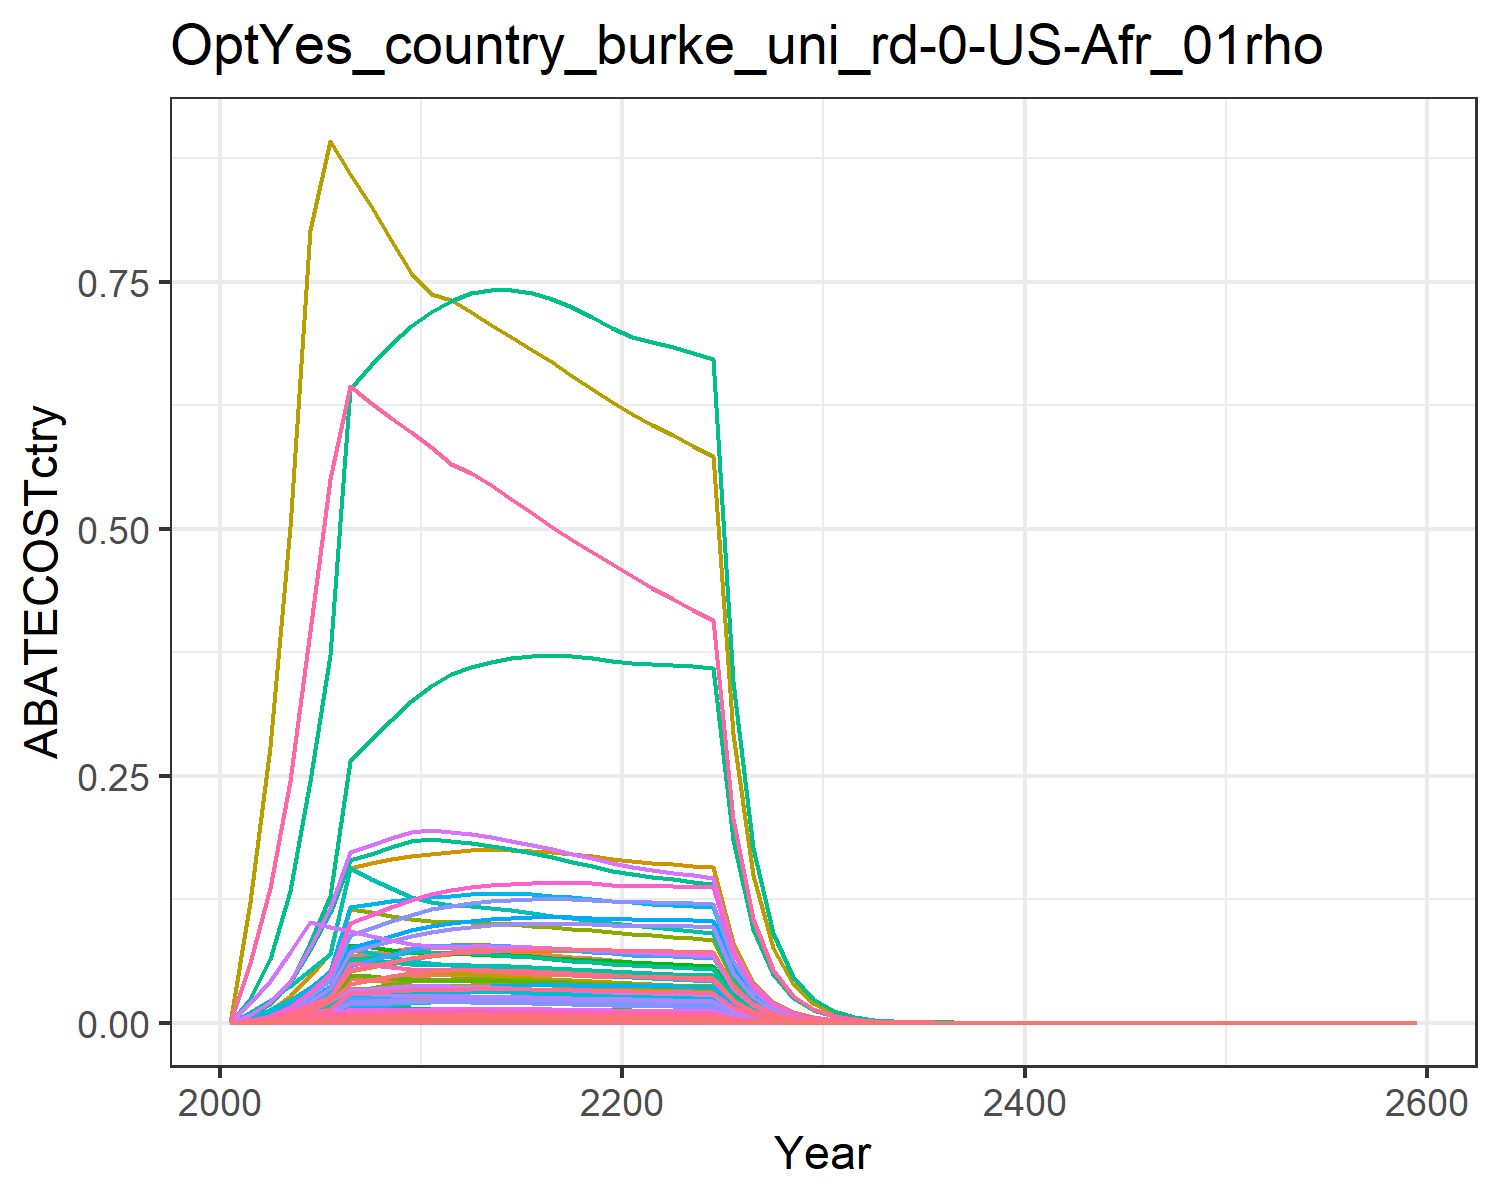

The table this chart was drawn from, first rows:
0.0, 0.0, 0.0, 0.0, 0.0, 0.0, 0.0, 0.0, 0.0, 0.0, 0.0, 0.0, 0.0, 0.0, 0.0, 0.0, 0.0, 0.0, 0.0, 0.0, 0.0, 0.0, 0.0, 0.0
0.0001444, 0.0002526, 0.0001378, 0.003085, 0.001444, 0.0001051, 0.003676, 0.0005774, 0.0006407, 1.0179076893172096e-5, 0.0006846, 3.241133458351287e-5, 4.563059951564813e-5, 0.001312, 0.0005499, 0.0003156, 1.8963792423997545e-5, 0.0001708, 0.0006665, 5.024223154378363e-6, 0.0001317, 0.00512, 8.340803367348177e-6, 6.962616435372315e-5
0.0004071, 0.0007426, 0.0003153, 0.008083, 0.003712, 0.0002405, 0.008026, 0.001304, 0.001466, 2.992015845237155e-5, 0.001547, 9.526917583676214e-5, 0.0001341, 0.003701, 0.001258, 0.0008271, 4.874352611398472e-5, 0.0003907, 0.001525, 1.291399668655011e-5, 0.0003385, 0.01316, 2.1438758538269482e-5, 0.0001963
0.0008962, 0.001701, 0.0005738, 0.01658, 0.007498, 0.0004375, 0.01409, 0.002361, 0.002667, 6.853758623229675e-5, 0.002799, 0.0002182, 0.0003072, 0.008148, 0.002289, 0.001697, 9.847663965979743e-5, 0.0007109, 0.002775, 2.6090172370692517e-5, 0.0006839, 0.02659, 4.331276515346011e-5, 0.0004322
0.001732, 0.003421, 0.0008515, 0.03008, 0.01335, 0.0006493, 0.02218, 0.003853, 0.003958, 0.0001378, 0.004569, 0.0004389, 0.0006179, 0.01574, 0.003397, 0.003078, 0.0001754, 0.001055, 0.004118, 4.645884067918395e-5, 0.001218, 0.04735, 7.712715834334296e-5, 0.0008353
0.00277, 0.005601, 0.0008451, 0.04549, 0.01997, 0.0006444, 0.0298, 0.005376, 0.003928, 0.0002257, 0.006375, 0.0007187, 0.001012, 0.02518, 0.003372, 0.004655, 0.0002623, 0.001047, 0.004087, 6.94922825492104e-5, 0.001821, 0.07082, 0.0001154, 0.001336
0.005717, 0.0102, 0.0008331, 0.06753, 0.04428, 0.0006352, 0.04608, 0.01256, 0.003872, 0.0004109, 0.01489, 0.001308, 0.001842, 0.05197, 0.003324, 0.006909, 0.0005815, 0.001032, 0.004028, 0.0001541, 0.004038, 0.157, 0.0002558, 0.002757
0.006174, 0.01116, 0.0008172, 0.07027, 0.04554, 0.0006231, 0.04327, 0.01218, 0.003798, 0.0004496, 0.01445, 0.001432, 0.002015, 0.05613, 0.00326, 0.00719, 0.0005981, 0.001012, 0.003952, 0.0001585, 0.004153, 0.1615, 0.000263, 0.002978
0.006618, 0.01212, 0.0007983, 0.07299, 0.04659, 0.0006087, 0.04071, 0.01181, 0.00371, 0.0004883, 0.014, 0.001555, 0.002189, 0.06017, 0.003185, 0.007468, 0.0006119, 0.0009891, 0.00386, 0.0001621, 0.004249, 0.1652, 0.0002691, 0.003192
0.007039, 0.01307, 0.0007772, 0.07564, 0.04743, 0.0005927, 0.03835, 0.01142, 0.003613, 0.0005266, 0.01355, 0.001677, 0.002361, 0.064, 0.003101, 0.00774, 0.0006229, 0.000963, 0.003758, 0.000165, 0.004326, 0.1682, 0.000274, 0.003395
0.007371, 0.01362, 0.0007672, 0.07649, 0.04812, 0.000585, 0.03675, 0.0112, 0.003566, 0.0005489, 0.01328, 0.001748, 0.002461, 0.06702, 0.003061, 0.007827, 0.000632, 0.0009506, 0.00371, 0.0001674, 0.004389, 0.1706, 0.000278, 0.003555
0.00762, 0.01375, 0.0007675, 0.07537, 0.0486, 0.0005853, 0.03576, 0.01111, 0.003568, 0.000554, 0.01318, 0.001764, 0.002483, 0.06928, 0.003062, 0.007712, 0.0006383, 0.000951, 0.003712, 0.0001691, 0.004433, 0.1723, 0.0002808, 0.003675
0.00777, 0.01377, 0.0007695, 0.07471, 0.04923, 0.0005868, 0.03507, 0.01109, 0.003577, 0.0005549, 0.01315, 0.001767, 0.002487, 0.07065, 0.00307, 0.007644, 0.0006466, 0.0009534, 0.003721, 0.0001713, 0.00449, 0.1746, 0.0002844, 0.003748
0.007889, 0.01372, 0.0007671, 0.07354, 0.04945, 0.0005849, 0.03424, 0.011, 0.003566, 0.000553, 0.01304, 0.001761, 0.002479, 0.07173, 0.00306, 0.007524, 0.0006495, 0.0009504, 0.00371, 0.0001721, 0.00451, 0.1754, 0.0002857, 0.003805
0.007974, 0.01361, 0.0007617, 0.07208, 0.04939, 0.0005809, 0.03335, 0.01086, 0.003541, 0.0005485, 0.01288, 0.001747, 0.002459, 0.07249, 0.003039, 0.007375, 0.0006486, 0.0009438, 0.003684, 0.0001719, 0.004504, 0.1751, 0.0002853, 0.003846
0.008022, 0.01345, 0.0007543, 0.07044, 0.04912, 0.0005752, 0.03245, 0.01071, 0.003506, 0.0005419, 0.0127, 0.001726, 0.002429, 0.07294, 0.003009, 0.007208, 0.000645, 0.0009346, 0.003648, 0.0001709, 0.004479, 0.1742, 0.0002837, 0.003869
0.008037, 0.01324, 0.0007454, 0.0687, 0.04868, 0.0005684, 0.03158, 0.01054, 0.003465, 0.0005334, 0.01249, 0.001698, 0.002391, 0.07307, 0.002974, 0.00703, 0.0006393, 0.0009235, 0.003604, 0.0001694, 0.004439, 0.1726, 0.0002812, 0.003876
0.008021, 0.01299, 0.0007352, 0.0669, 0.04811, 0.0005607, 0.03073, 0.01036, 0.003417, 0.0005232, 0.01228, 0.001666, 0.002345, 0.07292, 0.002933, 0.006845, 0.0006318, 0.000911, 0.003555, 0.0001674, 0.004387, 0.1706, 0.0002779, 0.003868
0.007976, 0.0127, 0.0007242, 0.06507, 0.04743, 0.0005522, 0.02991, 0.01018, 0.003366, 0.0005117, 0.01207, 0.001629, 0.002294, 0.07252, 0.002889, 0.006658, 0.0006229, 0.0008973, 0.003502, 0.000165, 0.004326, 0.1682, 0.000274, 0.003847
0.007907, 0.01239, 0.0007125, 0.06322, 0.04667, 0.0005433, 0.02913, 0.00999, 0.003312, 0.0004992, 0.01185, 0.001589, 0.002238, 0.07189, 0.002843, 0.006468, 0.0006129, 0.0008828, 0.003446, 0.0001624, 0.004256, 0.1655, 0.0002696, 0.003814
0.007859, 0.01213, 0.0007016, 0.0617, 0.04605, 0.000535, 0.02839, 0.00981, 0.003261, 0.0004887, 0.01163, 0.001556, 0.002191, 0.07145, 0.002799, 0.006313, 0.0006048, 0.0008693, 0.003393, 0.0001602, 0.0042, 0.1633, 0.000266, 0.003791
0.007842, 0.01193, 0.0006918, 0.06055, 0.04563, 0.0005275, 0.02769, 0.009638, 0.003216, 0.0004807, 0.01143, 0.001531, 0.002155, 0.0713, 0.00276, 0.006195, 0.0005992, 0.0008571, 0.003345, 0.0001588, 0.004161, 0.1618, 0.0002636, 0.003782
0.007821, 0.01182, 0.0006821, 0.05949, 0.04521, 0.0005201, 0.02703, 0.009469, 0.00317, 0.0004763, 0.01123, 0.001516, 0.002135, 0.07111, 0.002721, 0.006087, 0.0005938, 0.0008451, 0.003298, 0.0001573, 0.004123, 0.1603, 0.0002612, 0.003772
0.007792, 0.01172, 0.0006723, 0.05847, 0.04479, 0.0005126, 0.02639, 0.009303, 0.003125, 0.0004722, 0.01103, 0.001504, 0.002117, 0.07084, 0.002682, 0.005983, 0.0005882, 0.0008329, 0.003251, 0.0001558, 0.004084, 0.1588, 0.0002587, 0.003758
0.007754, 0.01162, 0.0006624, 0.05748, 0.04434, 0.0005051, 0.02579, 0.00914, 0.003079, 0.0004681, 0.01084, 0.001491, 0.002098, 0.07049, 0.002643, 0.005881, 0.0005823, 0.0008207, 0.003203, 0.0001543, 0.004044, 0.1572, 0.0002561, 0.00374
0.003998, 0.005972, 0.0003385, 0.02931, 0.02276, 0.0002581, 0.01308, 0.004659, 0.001574, 0.0002406, 0.005525, 0.0007662, 0.001079, 0.03635, 0.001351, 0.002999, 0.0002989, 0.0004194, 0.001637, 7.919104709141433e-5, 0.002076, 0.0807, 0.0001315, 0.001928
0.002059, 0.003067, 0.0001729, 0.01495, 0.01167, 0.0001318, 0.006635, 0.002374, 0.0008037, 0.0001236, 0.002815, 0.0003935, 0.000554, 0.01872, 0.0006898, 0.001529, 0.0001533, 0.0002142, 0.0008361, 4.061729619478692e-5, 0.001065, 0.04139, 6.74295051124125e-5, 0.000993
0.001059, 0.001573, 8.824759618835122e-5, 0.007616, 0.005981, 6.729248041539225e-5, 0.003366, 0.001209, 0.0004102, 6.338242762863416e-5, 0.001434, 0.0002018, 0.0002841, 0.009624, 0.0003521, 0.0007793, 7.85506850502931e-5, 0.0001093, 0.0004267, 2.0811036199834747e-5, 0.0005455, 0.02121, 3.454877609532917e-5, 0.0005105
0.0005434, 0.0008059, 4.50085559978544e-5, 0.003878, 0.003061, 3.4320905087843055e-5, 0.001707, 0.0006158, 0.0002092, 3.247039146302635e-5, 0.0007302, 0.0001034, 0.0001456, 0.00494, 0.0001796, 0.0003968, 4.0205147001648456e-5, 5.576502761144371e-5, 0.0002177, 1.0651858340067544e-5, 0.0002792, 0.01086, 1.7683341918029073e-5, 0.0002621
0.0002786, 0.0004124, 2.294072978151366e-5, 0.001974, 0.001565, 1.749326526971268e-5, 0.0008659, 0.0003134, 0.0001066, 1.6615618516897495e-5, 0.0003716, 5.2906012668438894e-5, 7.448422309864936e-5, 0.002533, 9.152336468286611e-5, 0.000202, 2.0558848937322575e-5, 2.842327200529968e-5, 0.0001109, 5.4468137252732696e-6, 0.0001428, 0.005551, 9.042353586839959e-6, 0.0001344
0.0001424, 0.0002104, 1.1664243208237702e-5, 0.001002, 0.0007981, 8.894472955109426e-6, 0.0004382, 0.0001591, 5.421641908589055e-5, 8.478678941628088e-6, 0.0001887, 2.6997074772824064e-5, 3.800808337214804e-5, 0.001295, 4.653517107190934e-5, 0.0001026, 1.0481829712685146e-5, 1.4451848768598088e-5, 5.640585888846156e-5, 2.7770316382540587e-6, 7.278889770988174e-5, 0.00283, 4.610200249444883e-6, 6.867356441885814e-5
7.254279189346688e-5, 0.000107, 5.914352482913918e-6, 0.0005078, 0.0004056, 4.5099409594881026e-6, 0.0002212, 8.052185048682452e-5, 2.749042583481801e-5, 4.313311821413588e-6, 9.548119639462809e-5, 1.3734073735176521e-5, 1.933564373023414e-5, 0.0006595, 2.359565036997831e-5, 5.1960883202410746e-5, 5.326665550888922e-6, 7.3278073957588824e-6, 2.860058090457696e-5, 1.4112344091332456e-6, 3.6989926811077836e-5, 0.001438, 2.3428156652553332e-6, 3.498868863668901e-5
3.690380264191208e-5, 5.438296650065708e-5, 2.99577395720873e-6, 0.000257, 0.0002058, 2.2844028512022075e-6, 0.0001116, 4.071477566818615e-5, 1.392461846439539e-5, 2.1912666421849225e-6, 4.827876493441248e-5, 6.977241359595802e-6, 9.82297428646104e-6, 0.0003355, 1.1951812998294101e-5, 2.630005575635858e-5, 2.7033459342406382e-6, 3.7117257760802783e-6, 1.4486940993540377e-5, 7.162181979970916e-7, 1.8772826507926416e-5, 0.0007299, 1.1890067327929658e-6, 1.7799365401374472e-5
1.8751728713041414e-5, 2.7599256229750296e-5, 1.5163514174079269e-6, 0.00013, 0.0001044, 1.1562813319128624e-6, 5.626066755295892e-5, 2.0574276100813358e-5, 7.048133553114863e-6, 1.1120638210244656e-6, 2.4396564226756064e-5, 3.5409372539096263e-6, 4.9851415197626484e-6, 0.0001705, 6.049571442781262e-6, 1.3303439829591775e-5, 1.3706853253016673e-6, 1.8787400925378692e-6, 7.332760689971304e-6, 3.631461890519671e-7, 9.518440641625404e-6, 0.0003701, 6.028655303347228e-7, 9.044294825374023e-6
9.519231344406442e-6, 1.3994992896831189e-5, 7.671134942556298e-7, 6.573727342290462e-5, 5.2881004062334796e-5, 5.849561009956905e-7, 2.8362694431402756e-5, 1.0392394197930464e-5, 3.5656103828178653e-6, 5.639037931494705e-7, 1.2323092743445516e-5, 1.7955335935166429e-6, 2.527858706698478e-6, 8.654703247763316e-5, 3.0604435323797824e-6, 6.726190438210587e-6, 6.944808465067207e-7, 9.504438487276849e-7, 3.70960162060571e-6, 1.8399414374921882e-7, 4.8226785478754134e-6, 0.0001875, 3.054519925967957e-7, 4.591295880356695e-6
4.82856450672035e-6, 7.091669602677787e-6, 3.8791537935736385e-7, 3.322445994766576e-5, 2.6777443794966492e-5, 2.958016897425767e-7, 1.429676180364268e-5, 5.24775668193451e-6, 1.8030644939097246e-6, 2.857464393296176e-7, 6.2226846917905555e-6, 9.098490509853657e-7, 1.2809394675875137e-6, 4.390038586771318e-5, 1.5476107808752463e-6, 3.3995027961843603e-6, 3.5166544515859556e-7, 4.8062221418075e-7, 1.8758782509989654e-6, 9.316942690876284e-8, 2.442067923004993e-6, 9.49468356744771e-5, 1.5467224400996162e-7, 2.3289031987617945e-6
2.4475789124219984e-6, 3.591426330849422e-6, 1.9609361666073326e-7, 1.6786996573695235e-5, 1.3552705110938433e-5, 1.4952957846649725e-7, 7.206025942044196e-6, 2.6492801957937334e-6, 9.114602217345695e-7, 1.4471025070984022e-7, 3.141463356214976e-6, 4.6077384055982347e-7, 6.487047465354201e-7, 2.2252919795822562e-5, 7.823267943326197e-7, 1.7176333906316387e-6, 1.7798629743878812e-7, 2.4295749341602824e-7, 9.482680250084158e-7, 4.7155276579721594e-8, 1.2359890165315156e-6, 4.805486569090668e-5, 7.828332412775573e-8, 1.1805111747866383e-6
1.2399205547913566e-6, 1.8178578763264224e-6, 9.909706357603573e-8, 8.47961342427925e-6, 6.856450882803394e-6, 7.556565275364988e-8, 3.6318908719743856e-6, 1.3372009279567936e-6, 4.606117887892727e-7, 7.324740779962939e-8, 1.5856260586337733e-6, 2.33228048720337e-7, 3.28352282426141e-7, 1.1273120763922742e-5, 3.95353451047548e-7, 8.676279341125905e-7, 9.004507190347809e-8, 1.2277999958039226e-7, 4.792128288600123e-7, 2.3856332376989406e-8, 6.252993711707792e-7, 2.4311443626371425e-5, 3.960432713844896e-8, 5.980359053389633e-7
6.277960593291619e-7, 9.197140830404159e-7, 5.0066259473561833e-8, 4.282340645083518e-6, 3.467460119311642e-6, 3.817761537555998e-8, 1.8304355827282222e-6, 6.748271135356479e-7, 2.32712337802126e-7, 3.7058272473786556e-8, 8.001964655601173e-7, 1.1799773995621925e-7, 1.6612421811327523e-7, 5.7078018140632766e-6, 1.9974222998774444e-7, 4.381660084198942e-7, 4.553780098519412e-8, 6.20314577983345e-8, 2.4211003804725197e-7, 1.2064679310651144e-8, 3.162278369999514e-7, 1.2294839219043431e-5, 2.0028791462529216e-8, 3.027972907282963e-7
3.1771323775916555e-7, 4.6512204860175946e-7, 2.5288861146634785e-8, 2.1622183293488638e-6, 1.752993166790123e-6, 1.9283813576126938e-8, 9.224949514788684e-7, 3.405058267355741e-7, 1.1754483078358198e-7, 1.874128050064049e-8, 4.0376498452894294e-7, 5.967436135954286e-8, 8.401310589458119e-8, 2.8885880500292678e-6, 1.0089137020405216e-7, 2.212366210966495e-7, 2.3021880918861478e-8, 3.133257685874841e-8, 1.222916830368881e-7, 6.0993637023528845e-9, 1.5987068872757043e-7, 6.215722285522636e-6, 1.0125663559137965e-8, 1.5323878860403932e-7
1.6071822174714495e-7, 2.3513671419974452e-7, 1.2770964224651705e-8, 1.0915412791838423e-6, 8.859733424642622e-7, 9.738393985699186e-9, 4.6490394832142657e-7, 1.717907582262452e-7, 5.936055483185034e-8, 9.47442317573177e-9, 2.0370603787435454e-7, 3.016763727764083e-8, 4.247178934895215e-8, 1.4612193625771075e-6, 5.095049840247553e-8, 1.1168571698625386e-7, 1.1635397772169368e-8, 1.582306201172977e-8, 6.175773199040921e-8, 3.0826552827776996e-9, 8.079961242141408e-8, 3.141463614041237e-6, 5.117571567369436e-9, 7.751727872855173e-8
8.126930119535914e-8, 1.1883089720339819e-7, 6.448183565155269e-9, 5.50948282002214e-7, 4.4765737995647214e-7, 4.917009471248831e-9, 2.3428971483660312e-7, 8.666106830524216e-8, 2.9971719233727206e-8, 4.788083436006858e-9, 1.0276095783435867e-7, 1.5245800369411793e-8, 2.146394216380182e-8, 7.388849577778456e-7, 2.5725400263915666e-8, 5.637263113289772e-8, 5.879038828587346e-9, 7.989217307297812e-9, 3.118207720550412e-8, 1.5575789034001406e-9, 4.082576874995274e-8, 1.5872930970798554e-6, 2.585764796507687e-9, 3.9197640468836186e-8
4.1080523627898846e-8, 6.003546743086873e-8, 3.2552043040709737e-9, 2.7804707190473563e-7, 2.261345433057467e-7, 2.4822293336156786e-9, 1.1806866406800033e-7, 4.371215100752005e-8, 1.5130473328528186e-8, 2.4190242937124896e-9, 5.1832992534909355e-8, 7.702447537433672e-9, 1.0843962563939341e-8, 3.734962712836169e-7, 1.2986825331023339e-8, 2.8449576002135457e-8, 2.969801951458101e-9, 4.0331566715017865e-9, 1.5741492298348708e-8, 7.868124368178734e-10, 2.0623175188744277e-8, 8.018225894889054e-7, 1.3062015003778087e-9, 1.9813872787795817e-8
2.0759082214401394e-8, 3.032275587371519e-8, 1.6430593181995016e-9, 1.4030354501210553e-7, 1.1420740636861094e-7, 1.2529014020425235e-9, 5.9498771493304576e-8, 2.2046441201575534e-8, 7.637082919839134e-9, 1.221802481929451e-9, 2.6142228096393418e-8, 3.890357588647833e-9, 5.477076195145421e-9, 1.8873760891118263e-7, 6.555079921491155e-9, 1.435575760552703e-8, 1.4998742489593355e-9, 2.0357295677515836e-9, 7.945493796141042e-9, 3.973732026691754e-10, 1.041556639229349e-8, 4.0495395782800863e-7, 6.59686412222483e-10, 1.0012477394718682e-8
1.0487120268019894e-8, 1.5311687571629235e-8, 8.292177924673096e-10, 7.078922476148215e-8, 5.766826695637518e-8, 6.323132240407348e-10, 2.998290162579257e-8, 1.111825895310837e-8, 3.854276573908737e-9, 6.169577051458421e-10, 1.3183808621509208e-8, 1.964463262751393e-9, 2.765687916208502e-9, 9.534689362986132e-8, 3.3082122122663907e-9, 7.243102458112004e-9, 7.573514830624174e-10, 1.0273902831951393e-9, 4.009925115131353e-9, 2.0065094429054494e-10, 5.259270675266067e-9, 2.0447879596961668e-7, 3.331042472390419e-10, 5.0581260546480835e-9
5.296538519827168e-9, 7.73003193872734e-9, 4.1843690161367557e-10, 3.571237140360202e-8, 2.911407212704304e-8, 3.190756261147033e-10, 1.510886949608203e-8, 5.606611370940804e-9, 1.9449311896091823e-9, 3.1146813460704834e-10, 6.6482073894308645e-9, 9.917498441949329e-10, 1.3962442627458321e-9, 4.8155116175832354e-8, 1.6693781543958418e-9, 3.6540641032586265e-9, 3.823521473270955e-10, 5.184379915064578e-10, 2.023473996965125e-9, 1.0129949056477442e-10, 2.655165377020428e-9, 1.032319979168754e-7, 1.681691091441709e-10, 2.554615452278341e-9
2.6744008324404847e-9, 3.9016882881573435e-9, 2.1112633563234676e-10, 1.801472354506822e-8, 1.4696021321106317e-8, 1.6099265497714024e-10, 7.613480505688856e-9, 2.8270440210666923e-9, 9.813336097645634e-10, 1.5721171433227125e-10, 3.352252137274162e-9, 5.005799177220874e-10, 7.047461033206546e-10, 2.4315141352189528e-8, 8.42300693755938e-10, 1.843253529490409e-9, 1.9300135291175695e-10, 2.615828407514784e-10, 1.020963133459506e-9, 5.113333053037032e-11, 1.340257962592284e-9, 5.21088096432111e-8, 8.488736315379871e-11, 1.2899114518969756e-9
1.3501094575212984e-9, 1.9689977171145028e-9, 1.0651493205502923e-10, 9.086525168028108e-9, 7.417097481358271e-9, 8.122208749982957e-11, 3.836434310736396e-9, 1.4253972550886793e-9, 4.950906880201376e-10, 7.933732368202354e-11, 1.6902074956133215e-9, 2.526190311562911e-10, 3.5565205780163826e-10, 1.22749372129837e-8, 4.2494746520657196e-10, 9.297267063172029e-10, 9.740798664497086e-11, 1.3197064414514677e-10, 5.150841010213966e-10, 2.5807045921032925e-11, 6.764296091784149e-10, 2.6299371259495646e-8, 4.284274183400461e-11, 6.511819879228561e-10
6.814410224068297e-10, 9.934973516611355e-10, 5.3732665174626104e-11, 4.5828216267866326e-9, 3.742928920439214e-9, 4.0973402960608304e-11, 1.933151253845508e-9, 7.186426981027029e-10, 2.4975411106414216e-10, 4.003124040259564e-11, 8.521521075367874e-10, 1.274640068149871e-10, 1.794513901501964e-10, 6.1955315680493995e-9, 2.143695670101373e-10, 4.68911005903946e-10, 4.9155504725610224e-11, 6.657408776327607e-11, 2.5984001494416957e-10, 1.3023145343810153e-11, 3.4135023210880573e-10, 1.3271590069287818e-8, 2.1619958190443127e-11, 3.286712178416562e-10
3.43884207456534e-10, 5.012147476447012e-10, 2.710377810146754e-11, 2.3111929021747636e-9, 1.8885911970725035e-9, 2.0667763608918516e-11, 9.7408695134203e-10, 3.622981863181738e-10, 1.259807229775829e-10, 2.0195572763977437e-11, 4.296059277341544e-10, 6.430499276393331e-11, 9.053238348168212e-11, 3.126529505848622e-9, 1.0813208607962684e-10, 2.3647959201866736e-10, 2.4802676055507258e-11, 3.358123584935345e-11, 1.3106824468953557e-10, 6.571163433055381e-12, 1.722370521008177e-10, 6.696522618727856e-9, 1.0908906791303726e-11, 1.6586151632323417e-10
1.7351136871148598e-10, 2.5282656512594e-10, 1.3670621334458885e-11, 1.16549519658798e-9, 9.528356991817185e-10, 1.0424420133233608e-11, 4.908216458241113e-10, 1.8264064379408369e-10, 6.354223949223701e-11, 1.0187204819214345e-11, 2.1657161471466246e-10, 3.24372148212977e-11, 4.5667035249656147e-11, 1.5775322103013683e-9, 5.45397323342037e-11, 1.192526285146929e-10, 1.2513494300704213e-11, 1.693772571192981e-11, 6.610828702238475e-11, 3.3152961391952816e-12, 8.689737208236089e-11, 3.3785425990507745e-9, 5.5037828440121856e-12, 8.368764278727281e-11
8.753500893503744e-11, 1.2751721526958335e-10, 6.894721567385308e-12, 5.877037874078687e-10, 4.806801385860138e-10, 5.257513361073307e-12, 2.473113468150309e-10, 9.20680021988388e-11, 3.204726678828971e-11, 5.138083449735602e-12, 1.0917239167332322e-10, 1.636024008415702e-11, 2.3032916504455486e-11, 7.958515753146641e-10, 2.7506889380089793e-11, 6.013342795543481e-11, 6.312723358101906e-12, 8.542472204546772e-12, 3.3341442291816354e-11, 1.6724782761714555e-12, 4.3837401234211705e-11, 1.7043844244344994e-9, 2.7765113150977343e-12, 4.221970360522672e-11
4.415496431098594e-11, 6.430832062900983e-11, 3.477107103127108e-12, 2.96334767917377e-10, 2.4246911698885505e-10, 2.6514394923573927e-12, 1.2461174677839617e-10, 4.640895105772189e-11, 1.6161896879561736e-11, 2.591191449763578e-12, 5.5030803982033225e-11, 8.250647276725037e-12, 1.1615750676944464e-11, 4.014484985194901e-10, 1.3872119347194053e-11, 3.032075987777019e-11, 3.1843222458420615e-12, 4.3080914131765e-12, 1.681456817194463e-11, 8.436469457615628e-13, 2.2112866988040622e-11, 8.597413398811388e-10, 1.4005534925193198e-12, 2.1296730629143822e-11
2.227031803121022e-11, 3.242815547393317e-11, 1.7534556990020147e-12, 1.4941184549401972e-10, 1.2229885587647812e-10, 1.3370832564380534e-12, 6.278686144484967e-11, 2.3392578471174922e-11, 8.150214919944171e-12, 1.306635881232363e-12, 2.7738450689834425e-11, 4.160476747538143e-12, 5.857365970904834e-12, 2.024774761952749e-10, 6.995512650357477e-12, 1.528771234626707e-11, 1.6061384321633083e-12, 2.172509277457202e-12, 8.47934777759315e-12, 4.255265887534321e-13, 1.115349602609563e-11, 4.3364443077510173e-10, 7.06424355629552e-13, 1.0741373513420428e-11
1.1231224968325877e-11, 1.6350766421971465e-11, 8.841973759107721e-13, 7.532995956205645e-11, 6.168184223588588e-11, 6.742374542964706e-13, 3.1635423034288415e-11, 1.1790688642842042e-11, 4.109826469767675e-12, 6.588255724187184e-13, 1.3981162269976902e-11, 2.0977752976953024e-12, 2.9533725072723952e-12, 1.0211215138378525e-10, 3.5275564316322e-12, 7.707707170290884e-12, 8.10061358887532e-13, 1.0955092868116188e-12, 4.275794967988003e-12, 2.146157764646109e-13, 5.625303502062676e-12, 2.1871003758658086e-10, 3.5628751670039065e-13, 5.417021087394233e-12
5.66351305551625e-12, 8.243628990649802e-12, 4.4584451114149865e-13, 3.797803736210676e-11, 3.110743575235183e-11, 3.399750738848989e-13, 1.59394679732503e-11, 5.942733785588332e-12, 2.0723241475383757e-12, 3.3216263069321927e-13, 7.0467746117632475e-12, 1.0576434653675952e-12, 1.4890132115411427e-12, 5.149157853394176e-11, 1.7787223934758873e-12, 3.885885411213331e-12, 4.085307890236169e-13, 5.523956706231925e-13, 2.156011507363111e-12, 1.0823519914147227e-13, 2.8369575378228196e-12, 1.1030002016802285e-10, 1.796832038955265e-13, 2.731613847731262e-12
2.855660598951581e-12, 4.15591375134236e-12, 2.2480154711134823e-13, 1.914613019527845e-11, 1.5687209521430732e-11, 1.7142057528743337e-13, 8.030997862720826e-12, 2.9951638563927884e-12, 1.044897184648711e-12, 1.6745528530526346e-13, 3.551605268350429e-12, 5.331966087658808e-13, 7.506658158431388e-13, 2.5963120514744716e-11, 8.968587387365536e-13, 1.9590182425081586e-12, 2.0601852670818011e-13, 2.785262535940323e-13, 1.0870936174680753e-12, 5.4582070346241495e-14, 1.4306530327194895e-12, 5.5623341646313404e-11, 9.061267824937891e-14, 1.3773362858092038e-12
1.4397683931688223e-12, 2.0950064588512138e-12, 1.1334400362871731e-13, 9.651941521180929e-12, 7.910504945018184e-12, 8.642953999685723e-14, 4.0463263977491145e-12, 1.509534950737466e-12, 5.268328079156772e-13, 8.441462582566467e-14, 1.789976288728027e-12, 2.6878573667253724e-13, 3.7841250486062807e-13, 1.3090099124134852e-11, 4.5219244015012013e-13, 9.875797000627467e-13, 1.0388785666845507e-13, 1.404317768436807e-13, 5.481080735713357e-13, 2.7523807646823254e-14, 7.214277258471024e-13, 2.8048883936336155e-11, 4.5692768901557927e-14, 6.944260994463703e-13
7.258504751789324e-13, 1.0560334029450569e-12, 5.714559212438472e-14, 4.865582920423543e-12, 3.988796927355486e-12, 4.3575902403602893e-14, 2.038676024539713e-12, 7.607728542755436e-13, 2.6561769299691285e-13, 4.2551021354794476e-14, 9.021092023049159e-13, 1.3548727497338573e-13, 1.9074702301589062e-13, 6.599293827030484e-12, 2.279856359335615e-13, 4.978429376760655e-13, 5.2384464247083306e-14, 7.080266078388579e-14, 2.763442212169567e-13, 1.3878618385784936e-14, 3.6377307342184625e-13, 1.414338311380085e-11, 2.304014439832698e-14, 3.500906928165197e-13
3.6590892001353195e-13, 5.322869608949012e-13, 2.8810663984832975e-14, 2.4526908463648326e-12, 2.0112258150396805e-12, 2.1969335434541114e-14, 1.0271446230220264e-12, 3.8340429608779484e-13, 1.3391447733542886e-13, 2.1447573321784395e-14, 4.546331296657532e-13, 6.82915044490003e-14, 9.614483111777165e-14, 3.3267739840019043e-12, 1.1494180576435884e-13, 2.5095755968725167e-13, 2.641322401704899e-14, 3.569604571839246e-14, 1.3932239050568442e-13, 6.997858272288868e-15, 1.8342116919133363e-13, 7.131357586893136e-12, 1.1617270580600638e-14, 1.7648442991471916e-13
